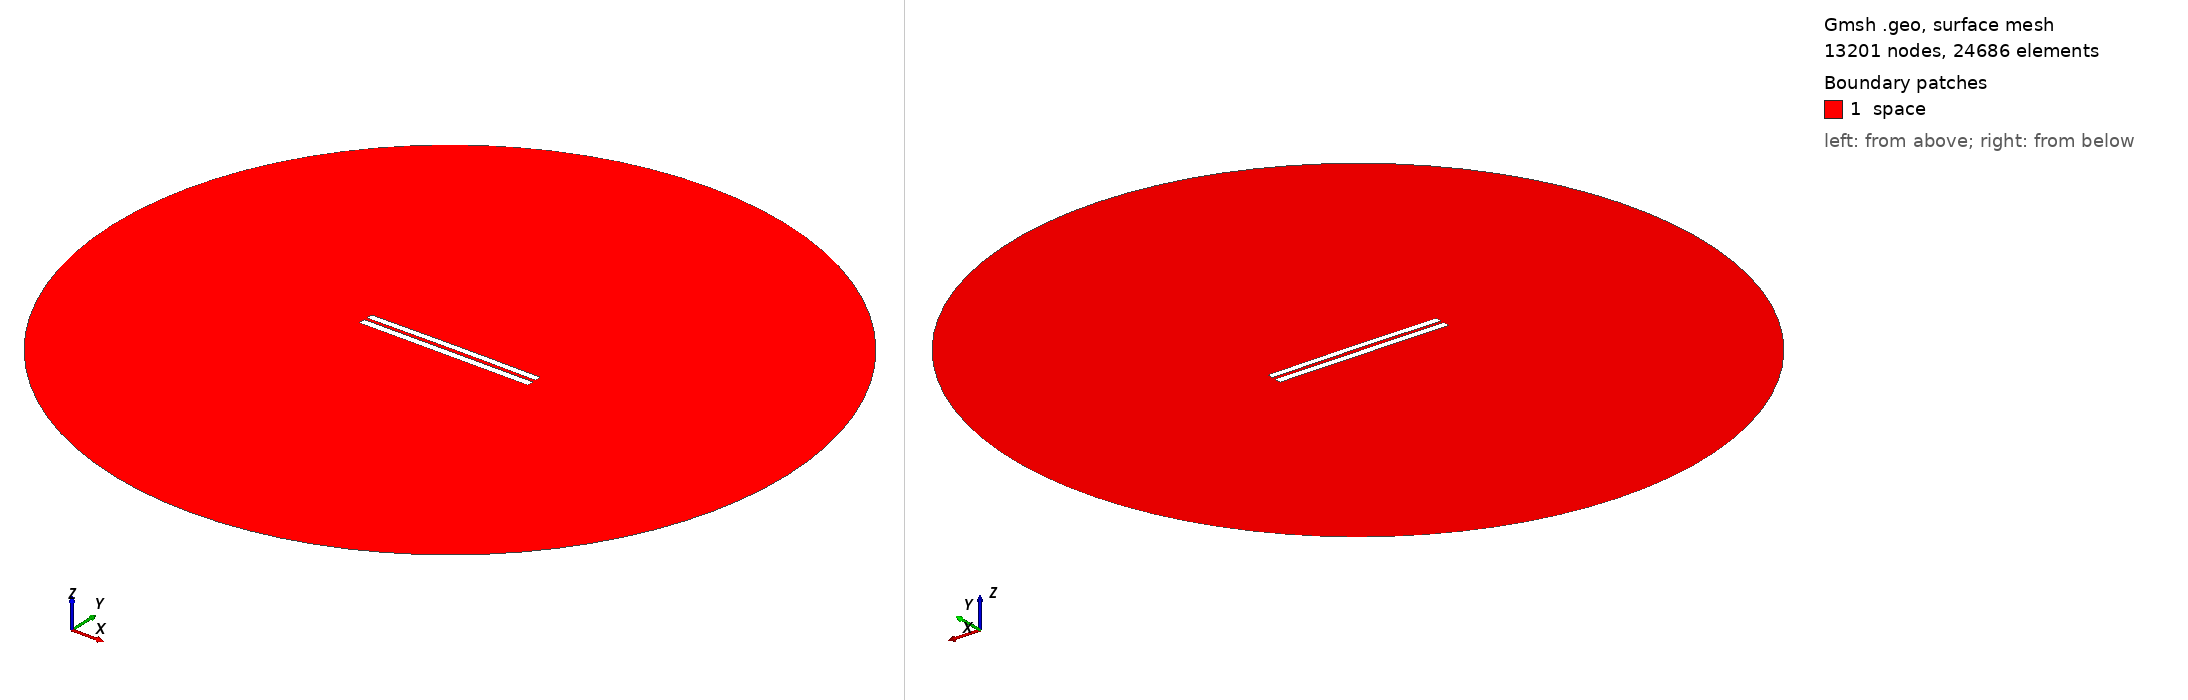

Gmsh geometry script, surface-meshed: 13201 nodes, 24686 surface elements. Boundary patches (legend numbers): 1 space. Left view from above one corner, right view from below the opposite corner. Legend entries are the model's physical surfaces. The drawing asked Gmsh for element sizes between 1% and 20% of the model's largest extent; the script's own settings can give other sizes.

=== 4363.geo (drawn) ===
//---------------------------------------
// Geometry kernel
//---------------------------------------

SetFactory("OpenCASCADE");



//---------------------------------------
// Parameters of the geometry
//---------------------------------------

// Overetch of the upper plate
overetch = 0.125;

// Distance between the plates
distance = 1.75;

// Discretization over the x axis (for the deformation)
nx = 50; 

// Length of the plate
L = 100 - overetch; 

// Number of modes
n = 4; 

// 1st mode coefficient
coeff(1) = 0.15;
beta(1) = 0.596864 * 3.1415926535 / L;

// 2nd mode coefficient
coeff(2) = 0.15;
beta(2) = 1.49418 * 3.1415926535 / L;

// 3rd mode coefficient
coeff(3) = 0.0;
beta(3) = 2.50025 * 3.1415926535 / L;

// 4th mode coefficient
coeff(4) = 0.0;
beta(4) = 3.49999 * 3.1415926535 / L;



//---------------------------------------
// Upper plate (deformed rectangle)
//---------------------------------------

// Coordiantes of the upper plate
xmin = -50;
xmax = 50 - overetch;

// Height of the upper plate
yheight = 4 - 2 * overetch;

// Indexes of the points
UpperID[] = {};
LowerID[] = {};
LeftID[] = {};
RightID[] = {};

// Point index
p = 1;

// Horizontal edges
For i In {1:nx}
    x = xmin + (i-1)*(xmax - xmin)/(nx-1);

    y_bottom = distance / 2 + overetch;
    For j In {1:n}
        C = (Cosh(beta(j)*L) + Cos(beta(j)*L)) / (Sinh(beta(j)*L) + Sin(beta(j)*L));
        y_bottom  = y_bottom + coeff(j) * (Cosh(beta(j)*(x+50)) - Cos(beta(j)*(x+50)) - C * (Sinh(beta(j)*(x+50)) - Sin(beta(j)*(x+50))));
    EndFor

    y_top = y_bottom + yheight;

    Point(p) = {x, y_top, 0, 1.0};
    UpperID[i] = p;
    p = p + 1;

    Point(p) = {x, y_bottom, 0, 1.0};
    LowerID[i] = p;
    p = p + 1;
EndFor

// Create point lists
UpperPts[] = {}; LowerPts[] = {};
For i In {1:nx}
  UpperPts[] += {UpperID[i]};
  LowerPts[] += {LowerID[i]};
EndFor

// Build splines
Spline(1) = {UpperPts[]};
Spline(2) = {LowerPts[]};
Line(3) = {LowerPts[nx-1], UpperPts[nx-1]};
Line(4) = {LowerPts[0], UpperPts[0]};

// Build the plane surface
Curve Loop(1) = {2, 3, -1, -4};
Plane Surface(1) = {1};



//---------------------------------------
// Lower plate (rectangle)
//---------------------------------------

// Vertices
Point(1001) = {-50, -1, 0, 1.0};
Point(1002) = { 50, -1, 0, 1.0};
Point(1003) = { 50,  -5, 0, 1.0};
Point(1004) = {-50,  -5, 0, 1.0};

// Edges
Line(5) = {1001, 1002};
Line(6) = {1002, 1003};
Line(7) = {1003, 1004};
Line(8) = {1004, 1001};

// Plane surface
Line Loop(2) = {5, 6, 7, 8};
Plane Surface(2) = {2}; 



//---------------------------------------
// Outer (fictious) boundary
//---------------------------------------

// Points
Point(1005) = {0, 0, 0};       // Center
Point(1006) = {200, 0, 0};     // Start point
Point(1007) = {0, 200, 0};     // 90 degrees
Point(1008) = {-200, 0, 0};    // 180 degrees
Point(1009) = {0, -200, 0};    // 270 degrees

// Circle arcs (each needs start, center, end)
Circle(9) = {1006, 1005, 1007};
Circle(10) = {1007, 1005, 1008};
Circle(11) = {1008, 1005, 1009};
Circle(12) = {1009, 1005, 1006};

// Plane surface for the entire domain
Curve Loop(3) = {9, 10, 11, 12};
Surface(3) = {3};

// Subtract the plates from the whole domain to obtain the actual domain where we want to solve the equations
BooleanDifference{ Surface{3}; Delete; }{ Surface{1}; Surface{2}; Delete; }




//---------------------------------------
// Transfinite Lines/Curves
//---------------------------------------

// Set the number of points on the boundaries
r = 7;

// Plates
Transfinite Curve {1, 2} = 50*r Using Progression 1;
Transfinite Curve {3, 4} = 2*r Using Progression 1;
Transfinite Line {5, 7} = 50*r Using Progression 1;
Transfinite Line {6, 8} = 2*r Using Progression 1;

// Outer boundary
Transfinite Line {9, 10, 11, 12} = 20 Using Progression 1;



//---------------------------------------
// Physical groups
//---------------------------------------                

// Physical curves (boundaries)
Physical Line("force_segment", 10) = {2};
Physical Line("upper_plate", 11) = {1, 3, 4};
Physical Line("lower_plate", 12) = {5, 6, 7, 8};
Physical Line("boundary", 20) = {9, 10, 11, 12};

// Physical Surfaces
Physical Surface("space", 30) = {3};



//---------------------------------------
// 6. Generate the Mesh
//---------------------------------------

// 2D mesh generation
Mesh 2;
